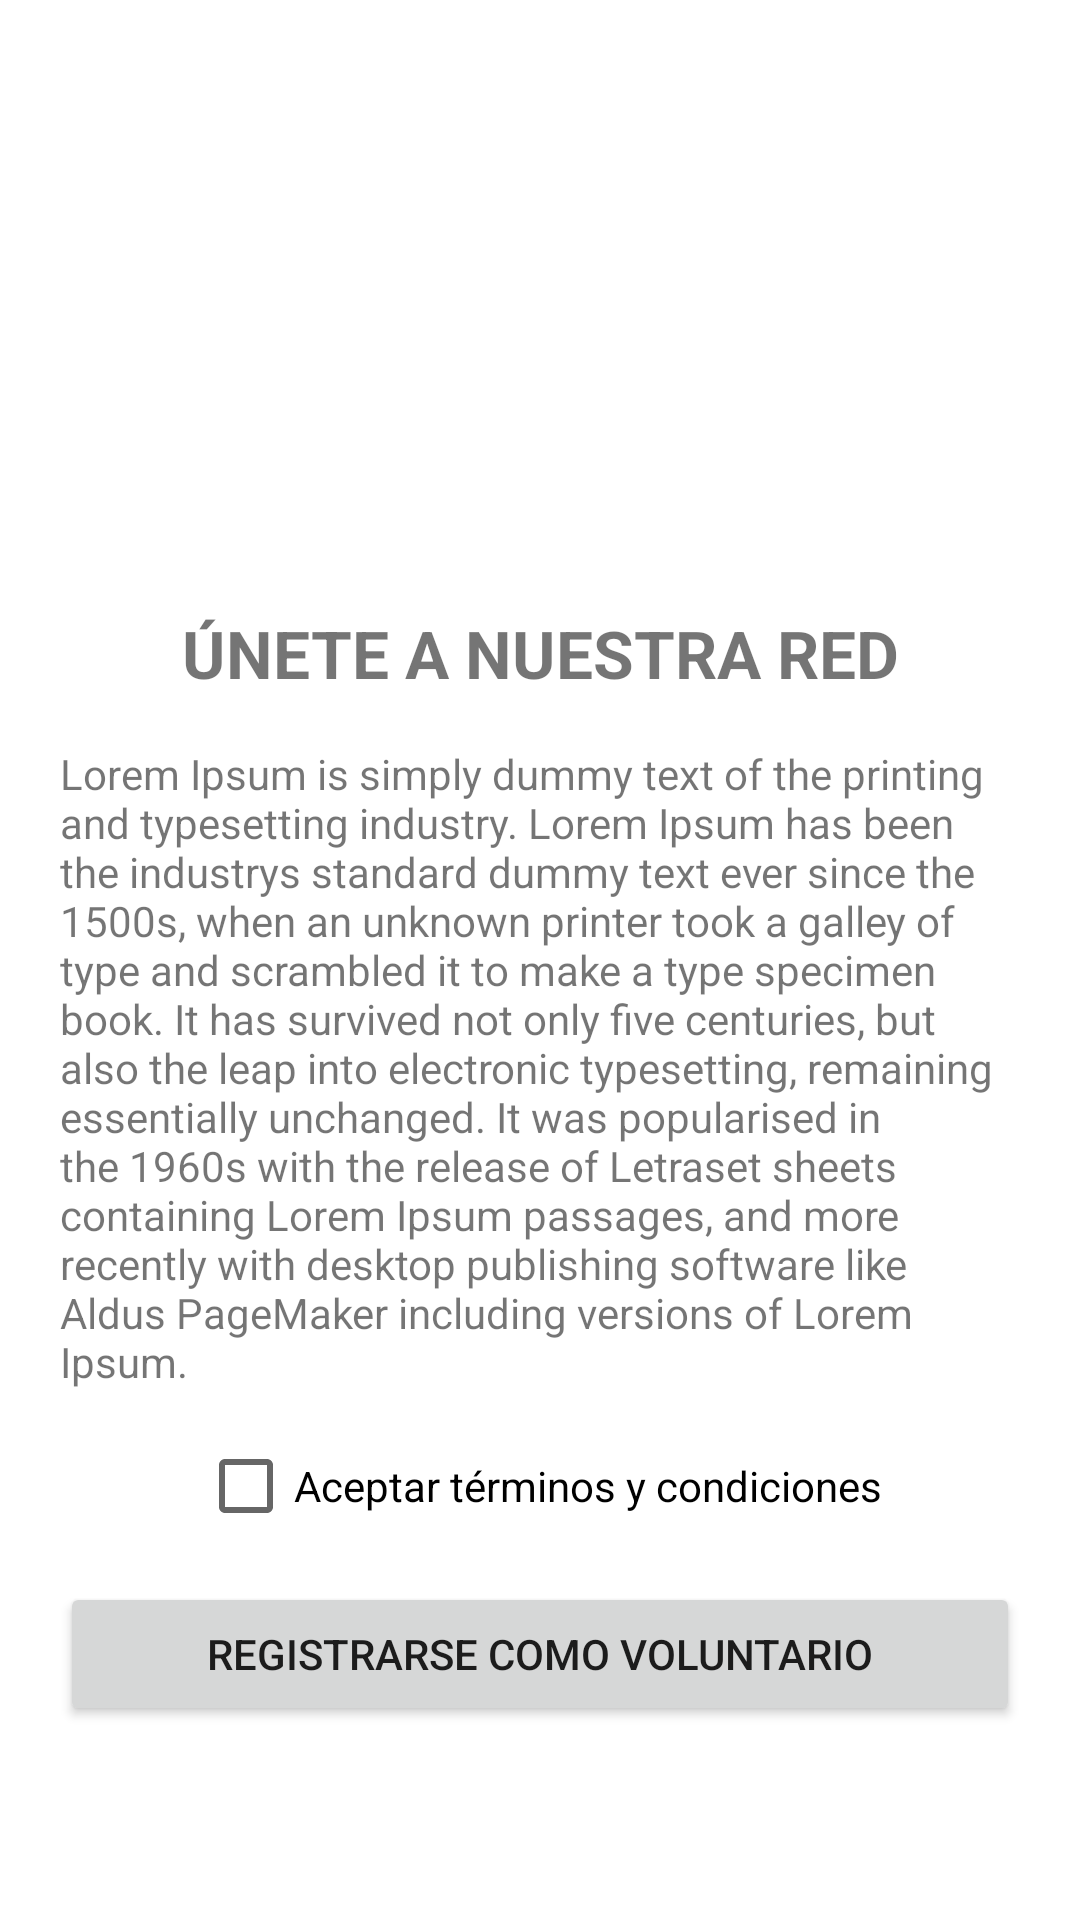

This screen was rendered from an Android layout file. Write that file and the resources it references.
<!-- AndroidManifest.xml: application theme Theme.AppKEA5Patitas -->
<!-- res/layout/fragment_voluntario.xml -->
<?xml version="1.0" encoding="utf-8"?>
<androidx.constraintlayout.widget.ConstraintLayout xmlns:android="http://schemas.android.com/apk/res/android"
    xmlns:app="http://schemas.android.com/apk/res-auto"
    xmlns:tools="http://schemas.android.com/tools"
    android:layout_width="match_parent"
    android:layout_height="match_parent"
    android:padding="20dp"
    tools:context=".view.fragments.VoluntarioFragment">


    <ImageView
        android:id="@+id/imageView4"
        android:layout_width="165dp"
        android:layout_height="167dp"
        android:layout_marginTop="16dp"
        android:src="@drawable/ic_baseline_pets_24"
        app:layout_constraintEnd_toEndOf="parent"
        app:layout_constraintStart_toStartOf="parent"
        app:layout_constraintTop_toTopOf="parent" />

    <TextView
        android:id="@+id/tvtextovoluntario"
        android:layout_width="0dp"
        android:layout_height="wrap_content"
        android:layout_marginTop="16dp"
        android:text="@string/msgvoluntario"
        app:layout_constraintEnd_toEndOf="parent"
        app:layout_constraintHorizontal_bias="0.0"
        app:layout_constraintStart_toStartOf="parent"
        app:layout_constraintTop_toBottomOf="@+id/tvtitulovoluntario" />

    <CheckBox
        android:id="@+id/cbaceptar"
        android:layout_width="wrap_content"
        android:layout_height="wrap_content"
        android:layout_marginTop="8dp"
        android:text="@string/valcbaceptar"
        app:layout_constraintEnd_toEndOf="parent"
        app:layout_constraintStart_toStartOf="parent"
        app:layout_constraintTop_toBottomOf="@+id/tvtextovoluntario" />

    <Button
        android:id="@+id/btnregvoluntario"
        android:layout_width="0dp"
        android:layout_height="wrap_content"
        android:layout_marginTop="8dp"
        android:text="@string/valbtnregvoluntario"
        app:icon="@drawable/ic_baseline_check_24"
        app:iconGravity="textStart"
        app:layout_constraintEnd_toEndOf="parent"
        app:layout_constraintStart_toStartOf="parent"
        app:layout_constraintTop_toBottomOf="@+id/cbaceptar" />

    <TextView
        android:id="@+id/tvtitulovoluntario"
        android:layout_width="wrap_content"
        android:layout_height="wrap_content"
        android:text="@string/valtitulovoluntario"
        android:textSize="22sp"
        android:textStyle="bold"
        app:layout_constraintEnd_toEndOf="parent"
        app:layout_constraintStart_toStartOf="parent"
        app:layout_constraintTop_toBottomOf="@+id/imageView4" />
</androidx.constraintlayout.widget.ConstraintLayout>
<!-- resources referenced by this layout -->
<resources>
  <string name="msgvoluntario">Lorem Ipsum is simply dummy text of the printing and typesetting industry. Lorem Ipsum has been the industrys standard dummy text ever since the 1500s, when an unknown printer took a galley of type and scrambled it to make a type specimen book. It has survived not only five centuries, but also the leap into electronic typesetting, remaining essentially unchanged. It was popularised in the 1960s with the release of Letraset sheets containing Lorem Ipsum passages, and more recently with desktop publishing software like Aldus PageMaker including versions of Lorem Ipsum.</string>
  <string name="valbtnregvoluntario">REGISTRARSE COMO VOLUNTARIO</string>
  <string name="valcbaceptar">Aceptar términos y condiciones</string>
  <string name="valtitulovoluntario">ÚNETE A NUESTRA RED</string>
  <style name="Theme.AppKEA5Patitas" parent="Theme.MaterialComponents.DayNight.NoActionBar">
          
          <item name="colorPrimary">@color/purple_500</item>
          <item name="colorPrimaryVariant">@color/purple_700</item>
          <item name="colorOnPrimary">@color/white</item>
          
          <item name="colorSecondary">@color/teal_200</item>
          <item name="colorSecondaryVariant">@color/teal_700</item>
          <item name="colorOnSecondary">@color/black</item>
          
          <item name="android:statusBarColor" tools:targetApi="l">?attr/colorPrimaryVariant</item>
          
      </style>
  <color name="purple_500">#FF3949ab</color>
  <color name="purple_700">#FF00227b</color>
  <color name="white">#FFFFFFFF</color>
  <color name="teal_200">#FF5c6bc0</color>
  <color name="teal_700">#FF26418f</color>
  <color name="black">#FF000000</color>
</resources>
